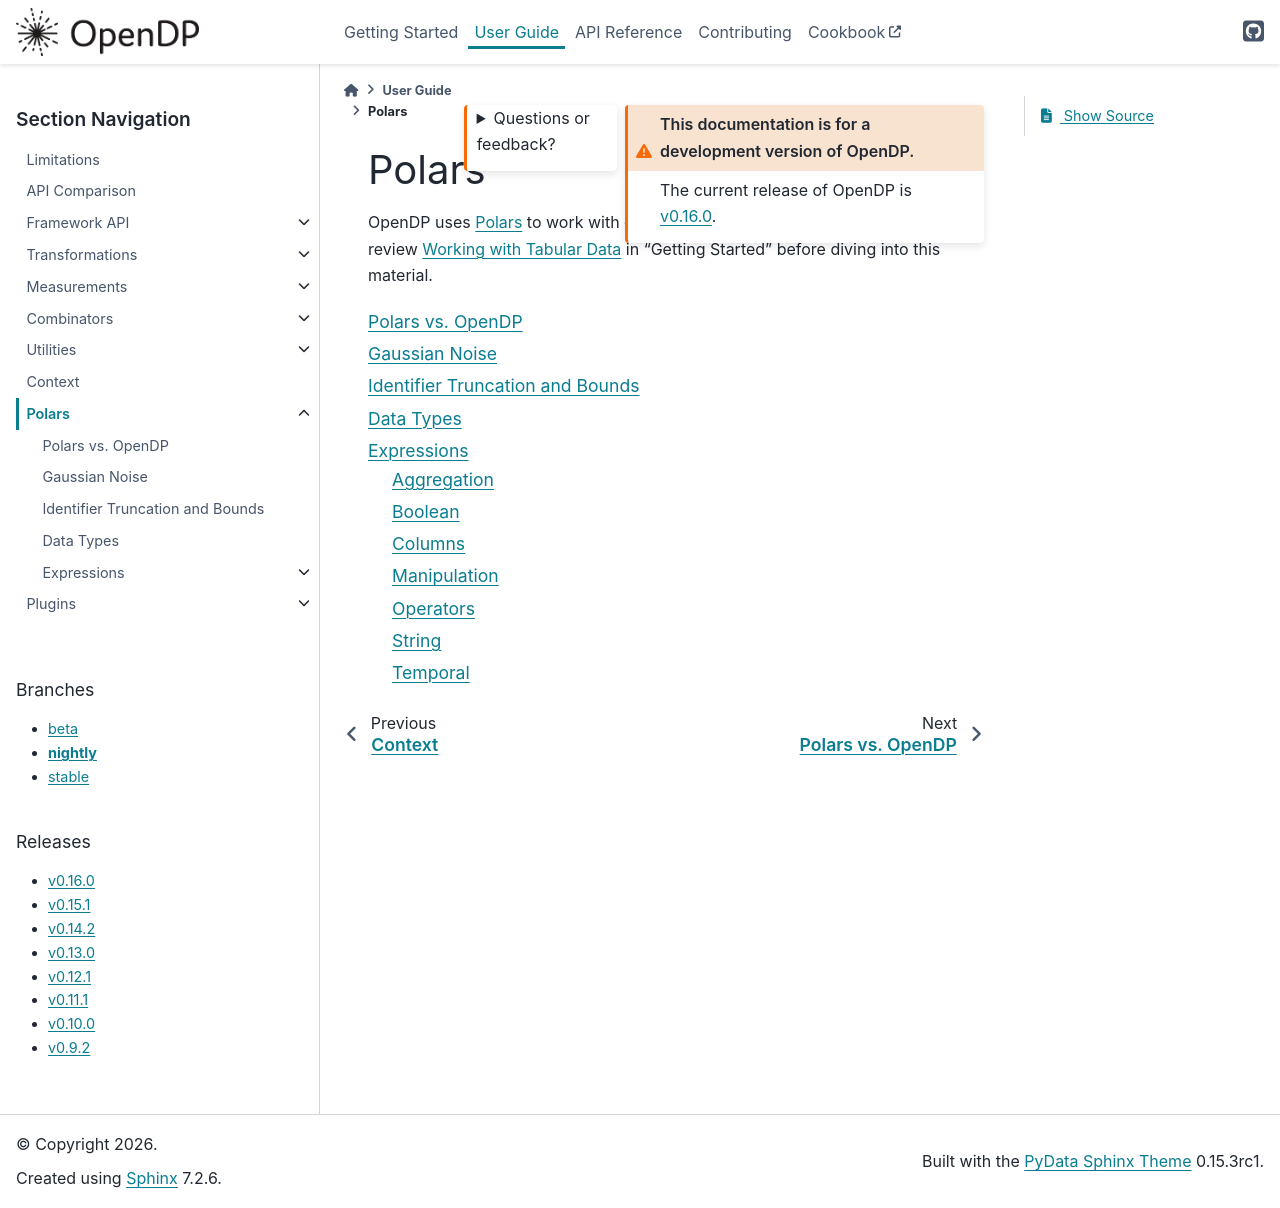

repository: opendp/opendp · page: en/nightly/api/user-guide/polars/index.html · generator: sphinx

.. _polars-user-guide:

Polars
======

OpenDP uses `Polars <https://pola.rs/>`_ to work with dataframes.
If you haven't already, please review :ref:`tabular-data` in "Getting Started" before diving into this material.

.. toctree::
  :titlesonly:

  polars-vs-opendp
  gaussian-noise
  bounds
  data-types
  expressions/index
